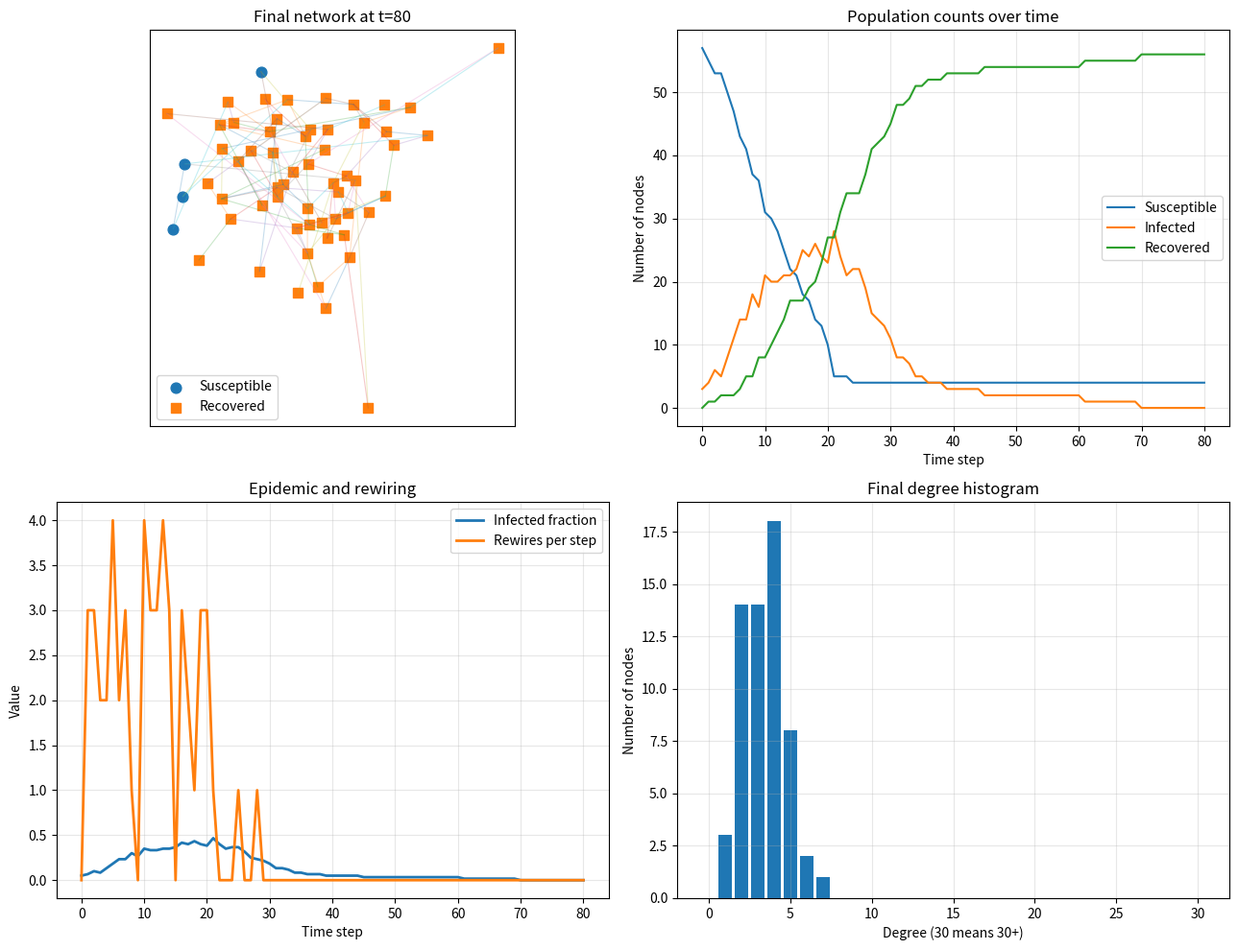

The script that saved this image:
"""
Visual Demo of the Original-Style Simulator

This script provides a visual and interactive demonstration of one replicate of
the adaptive-network SIR model. Unlike the fast inference simulator, it stores
full state and edge history so that the epidemic and network evolution can be
inspected directly through static plots and animation.

Main steps
----------
1. Simulate one epidemic replicate under the original three-phase update logic:
   infection, recovery, and rewiring.
2. Store node states, edge sets, and summary statistics at each time step.
3. Construct a simple force-directed network layout for visualisation.
4. Display either a static summary or a frame-by-frame animation of the
   epidemic and the evolving contact network.
5. Report final counts, peak infection, total rewires, and the final degree
   histogram.

This script is intended as a diagnostic and explanatory tool: it makes the
model dynamics visible and helps validate that the simulated epidemic and
rewiring behaviour are consistent with the intended process.
"""

import numpy as np
import matplotlib.pyplot as plt
from matplotlib.animation import FuncAnimation

# ============================================================
# ORIGINAL-STYLE SIMULATOR + VISUALIZATION
# ============================================================

def simulate_with_history(
    beta=0.25,
    gamma=0.08,
    rho=0.20,
    N=60,
    p_edge=0.06,
    n_infected0=3,
    T=80,
    rng=None,
    verbose=False,
):
    """
    Run one replicate of the adaptive-network SIR model and store
    enough history to visualize it nicely later.

    Model logic matches the original version:
      Phase 1: infection
      Phase 2: recovery
      Phase 3: rewiring

    Parameters
    ----------
    beta : float in [0,1]
        Per-edge infection probability per time step.
    gamma : float in [0,1]
        Recovery probability per infected node per time step.
    rho : float in [0,1]
        Rewiring probability per S-I edge per time step.
    N : int
        Number of nodes.
    p_edge : float
        Initial Erdos-Renyi edge probability.
    n_infected0 : int
        Number of initially infected nodes.
    T : int
        Number of time steps.
    rng : np.random.Generator or None
        Random number generator.
    verbose : bool
        If True, print a readable summary each time step.

    Returns
    -------
    result : dict
        Contains time series, graph history, and node state history.
    """
    if rng is None:
        rng = np.random.default_rng()

    # ------------------------------------------------------------
    # Build the initial Erdos-Renyi graph using adjacency-list sets
    # ------------------------------------------------------------
    neighbors = [set() for _ in range(N)]
    for i in range(N):
        for j in range(i + 1, N):
            if rng.random() < p_edge:
                neighbors[i].add(j)
                neighbors[j].add(i)

    # ------------------------------------------------------------
    # States: 0=S, 1=I, 2=R
    # ------------------------------------------------------------
    state = np.zeros(N, dtype=np.int8)
    initial_infected = rng.choice(N, size=n_infected0, replace=False)
    state[initial_infected] = 1

    infected_fraction = np.zeros(T + 1)
    rewire_counts = np.zeros(T + 1, dtype=np.int64)

    # Extra diagnostics for user visibility
    susceptible_counts = np.zeros(T + 1, dtype=np.int64)
    infected_counts = np.zeros(T + 1, dtype=np.int64)
    recovered_counts = np.zeros(T + 1, dtype=np.int64)
    new_infection_counts = np.zeros(T + 1, dtype=np.int64)
    recovery_counts = np.zeros(T + 1, dtype=np.int64)

    # Store history for visualization
    state_history = [state.copy()]
    edge_history = [extract_edges(neighbors)]

    infected_fraction[0] = np.sum(state == 1) / N
    susceptible_counts[0] = np.sum(state == 0)
    infected_counts[0] = np.sum(state == 1)
    recovered_counts[0] = np.sum(state == 2)

    if verbose:
        print("=" * 72)
        print("Adaptive-network SIR simulation")
        print(f"N={N}, p_edge={p_edge}, T={T}")
        print(f"beta={beta}, gamma={gamma}, rho={rho}")
        print(f"Initial infected nodes: {sorted(initial_infected.tolist())}")
        print(f"t=0 | S={susceptible_counts[0]:3d}  I={infected_counts[0]:3d}  "
              f"R={recovered_counts[0]:3d}  infected_fraction={infected_fraction[0]:.3f}")
        print("=" * 72)

    # ------------------------------------------------------------
    # Main simulation loop
    # ------------------------------------------------------------
    for t in range(1, T + 1):
        # -------------------------
        # Phase 1: infection
        # -------------------------
        new_infections = set()
        infected_nodes = np.where(state == 1)[0]

        for i in infected_nodes:
            for j in neighbors[i]:
                if state[j] == 0:
                    if rng.random() < beta:
                        new_infections.add(j)

        for j in new_infections:
            state[j] = 1

        # -------------------------
        # Phase 2: recovery
        # -------------------------
        recoveries_this_step = 0
        infected_nodes = np.where(state == 1)[0]
        for i in infected_nodes:
            if rng.random() < gamma:
                state[i] = 2
                recoveries_this_step += 1

        # -------------------------
        # Phase 3: rewiring
        # -------------------------
        rewire_count = 0
        si_edges = []

        for i in range(N):
            if state[i] == 0:
                for j in neighbors[i]:
                    if state[j] == 1:
                        si_edges.append((i, j))

        for s_node, i_node in si_edges:
            if rng.random() < rho:
                if i_node not in neighbors[s_node]:
                    continue

                neighbors[s_node].discard(i_node)
                neighbors[i_node].discard(s_node)

                candidates = []
                for k in range(N):
                    if k != s_node and k not in neighbors[s_node]:
                        candidates.append(k)

                if candidates:
                    new_partner = rng.choice(candidates)
                    neighbors[s_node].add(new_partner)
                    neighbors[new_partner].add(s_node)
                    rewire_count += 1

        # -------------------------
        # Record stats
        # -------------------------
        infected_fraction[t] = np.sum(state == 1) / N
        rewire_counts[t] = rewire_count
        susceptible_counts[t] = np.sum(state == 0)
        infected_counts[t] = np.sum(state == 1)
        recovered_counts[t] = np.sum(state == 2)
        new_infection_counts[t] = len(new_infections)
        recovery_counts[t] = recoveries_this_step

        state_history.append(state.copy())
        edge_history.append(extract_edges(neighbors))

        if verbose:
            print(
                f"t={t:2d} | "
                f"S={susceptible_counts[t]:3d}  "
                f"I={infected_counts[t]:3d}  "
                f"R={recovered_counts[t]:3d}  "
                f"new_inf={new_infection_counts[t]:3d}  "
                f"recov={recovery_counts[t]:3d}  "
                f"rewires={rewire_counts[t]:3d}  "
                f"infected_fraction={infected_fraction[t]:.3f}"
            )

    # ------------------------------------------------------------
    # Final degree histogram
    # ------------------------------------------------------------
    degree_histogram = np.zeros(31, dtype=np.int64)
    for i in range(N):
        deg = min(len(neighbors[i]), 30)
        degree_histogram[deg] += 1

    return {
        "params": {
            "beta": beta,
            "gamma": gamma,
            "rho": rho,
            "N": N,
            "p_edge": p_edge,
            "n_infected0": n_infected0,
            "T": T,
        },
        "infected_fraction": infected_fraction,
        "rewire_counts": rewire_counts,
        "susceptible_counts": susceptible_counts,
        "infected_counts": infected_counts,
        "recovered_counts": recovered_counts,
        "new_infection_counts": new_infection_counts,
        "recovery_counts": recovery_counts,
        "degree_histogram": degree_histogram,
        "state_history": state_history,
        "edge_history": edge_history,
    }


def extract_edges(neighbors):
    """Return undirected edge list as list of (i, j) with i < j."""
    edges = []
    for i, nbrs in enumerate(neighbors):
        for j in nbrs:
            if i < j:
                edges.append((i, j))
    return edges


def spring_layout_simple(N, edges, rng=None, iterations=100, k=None):
    """
    Simple force-directed layout for prettier network plots.
    No external libraries needed.
    """
    if rng is None:
        rng = np.random.default_rng(0)

    pos = rng.random((N, 2)) - 0.5

    if k is None:
        k = 1.0 / np.sqrt(max(N, 1))

    for _ in range(iterations):
        disp = np.zeros((N, 2), dtype=float)

        # Repulsion
        for i in range(N):
            for j in range(i + 1, N):
                delta = pos[i] - pos[j]
                dist = np.linalg.norm(delta) + 1e-6
                force = (k * k) / dist
                direction = delta / dist
                disp[i] += direction * force
                disp[j] -= direction * force

        # Attraction
        for i, j in edges:
            delta = pos[i] - pos[j]
            dist = np.linalg.norm(delta) + 1e-6
            force = (dist * dist) / k
            direction = delta / dist
            disp[i] -= direction * force
            disp[j] += direction * force

        pos += 0.01 * disp
        pos = np.clip(pos, -1.5, 1.5)

    return pos


def draw_frame(ax_net, ax_ts, result, pos, t, show_legend=True):
    """
    Draw one frame:
      - left: network at time t
      - right: time series up to t
    """
    state = result["state_history"][t]
    edges = result["edge_history"][t]
    infected_fraction = result["infected_fraction"]
    rewire_counts = result["rewire_counts"]
    S = result["susceptible_counts"]
    I = result["infected_counts"]
    R = result["recovered_counts"]
    params = result["params"]

    ax_net.clear()
    ax_ts.clear()

    # -------------------------
    # Network plot
    # -------------------------
    for i, j in edges:
        ax_net.plot(
            [pos[i, 0], pos[j, 0]],
            [pos[i, 1], pos[j, 1]],
            linewidth=0.8,
            alpha=0.25,
        )

    susceptible = np.where(state == 0)[0]
    infected = np.where(state == 1)[0]
    recovered = np.where(state == 2)[0]

    if len(susceptible) > 0:
        ax_net.scatter(
            pos[susceptible, 0], pos[susceptible, 1],
            s=60, label="Susceptible", alpha=0.95
        )
    if len(infected) > 0:
        ax_net.scatter(
            pos[infected, 0], pos[infected, 1],
            s=80, label="Infected", alpha=0.95, marker="o"
        )
    if len(recovered) > 0:
        ax_net.scatter(
            pos[recovered, 0], pos[recovered, 1],
            s=60, label="Recovered", alpha=0.95, marker="s"
        )

    ax_net.set_title(
        f"Adaptive-network SIR\n"
        f"t={t} | S={S[t]}  I={I[t]}  R={R[t]}  rewires={rewire_counts[t]}"
    )
    ax_net.set_xticks([])
    ax_net.set_yticks([])
    ax_net.set_aspect("equal")

    if show_legend:
        ax_net.legend(loc="upper right", frameon=True)

    subtitle = (
        f"beta={params['beta']}, gamma={params['gamma']}, rho={params['rho']}\n"
        f"N={params['N']}, p_edge={params['p_edge']}, initial infected={params['n_infected0']}"
    )
    ax_net.text(
        0.02, 0.02, subtitle,
        transform=ax_net.transAxes,
        fontsize=9,
        va="bottom",
        ha="left",
        bbox=dict(boxstyle="round", facecolor="white", alpha=0.8)
    )

    # -------------------------
    # Time series panel
    # -------------------------
    times = np.arange(len(infected_fraction))
    ax_ts.plot(times[:t + 1], infected_fraction[:t + 1], linewidth=2, label="Infected fraction")
    ax_ts.plot(times[:t + 1], rewire_counts[:t + 1] / max(1, params["N"]), linewidth=2,
               label="Rewires per step / N")
    ax_ts.set_xlim(0, params["T"])
    ax_ts.set_ylim(0, max(1.0, np.max(rewire_counts / max(1, params["N"])) + 0.05))
    ax_ts.set_title("Epidemic and rewiring over time")
    ax_ts.set_xlabel("Time step")
    ax_ts.set_ylabel("Value")
    ax_ts.grid(True, alpha=0.3)
    ax_ts.legend(frameon=True)


def animate_simulation(
    result,
    layout_seed=0,
    interval=400,
    figsize=(13, 6),
    repeat=False,
):
    """
    Animate the stored simulation history.
    """
    N = result["params"]["N"]
    initial_edges = result["edge_history"][0]
    pos = spring_layout_simple(N, initial_edges, rng=np.random.default_rng(layout_seed))

    fig, (ax_net, ax_ts) = plt.subplots(1, 2, figsize=figsize)

    def update(frame):
        draw_frame(ax_net, ax_ts, result, pos, frame)

    anim = FuncAnimation(
        fig,
        update,
        frames=len(result["state_history"]),
        interval=interval,
        repeat=repeat,
    )
    plt.tight_layout()
    plt.show()
    return anim


def plot_summary(result, layout_seed=0, figsize=(13, 10)):
    """
    Static summary:
      1. final network
      2. S/I/R counts over time
      3. infected fraction + rewires
      4. final degree histogram
    """
    N = result["params"]["N"]
    final_t = result["params"]["T"]
    final_edges = result["edge_history"][-1]
    pos = spring_layout_simple(N, result["edge_history"][0], rng=np.random.default_rng(layout_seed))

    fig, axes = plt.subplots(2, 2, figsize=figsize)
    ax_net, ax_counts, ax_frac, ax_deg = axes.flatten()

    # Final network
    state = result["state_history"][-1]
    for i, j in final_edges:
        ax_net.plot([pos[i, 0], pos[j, 0]], [pos[i, 1], pos[j, 1]], linewidth=0.8, alpha=0.25)

    susceptible = np.where(state == 0)[0]
    infected = np.where(state == 1)[0]
    recovered = np.where(state == 2)[0]

    if len(susceptible) > 0:
        ax_net.scatter(pos[susceptible, 0], pos[susceptible, 1], s=60, label="Susceptible")
    if len(infected) > 0:
        ax_net.scatter(pos[infected, 0], pos[infected, 1], s=80, label="Infected")
    if len(recovered) > 0:
        ax_net.scatter(pos[recovered, 0], pos[recovered, 1], s=60, marker="s", label="Recovered")

    ax_net.set_title(f"Final network at t={final_t}")
    ax_net.set_xticks([])
    ax_net.set_yticks([])
    ax_net.set_aspect("equal")
    ax_net.legend(frameon=True)

    # S/I/R counts
    t = np.arange(final_t + 1)
    ax_counts.plot(t, result["susceptible_counts"], label="Susceptible")
    ax_counts.plot(t, result["infected_counts"], label="Infected")
    ax_counts.plot(t, result["recovered_counts"], label="Recovered")
    ax_counts.set_title("Population counts over time")
    ax_counts.set_xlabel("Time step")
    ax_counts.set_ylabel("Number of nodes")
    ax_counts.grid(True, alpha=0.3)
    ax_counts.legend(frameon=True)

    # Infected fraction + rewires
    ax_frac.plot(t, result["infected_fraction"], linewidth=2, label="Infected fraction")
    ax_frac.plot(t, result["rewire_counts"], linewidth=2, label="Rewires per step")
    ax_frac.set_title("Epidemic and rewiring")
    ax_frac.set_xlabel("Time step")
    ax_frac.set_ylabel("Value")
    ax_frac.grid(True, alpha=0.3)
    ax_frac.legend(frameon=True)

    # Degree histogram
    deg = result["degree_histogram"]
    ax_deg.bar(np.arange(len(deg)), deg)
    ax_deg.set_title("Final degree histogram")
    ax_deg.set_xlabel("Degree (30 means 30+)")
    ax_deg.set_ylabel("Number of nodes")
    ax_deg.grid(True, alpha=0.3)

    plt.tight_layout()
    plt.show()


def run_demo(
    beta=0.25,
    gamma=0.08,
    rho=0.20,
    N=60,
    p_edge=0.06,
    n_infected0=3,
    T=80,
    seed=7,
    verbose=True,
    animate=True,
    show_summary=True,
    interval=350,
):
    """
    Convenience function with lots of visible output.
    """
    rng = np.random.default_rng(seed)

    result = simulate_with_history(
        beta=beta,
        gamma=gamma,
        rho=rho,
        N=N,
        p_edge=p_edge,
        n_infected0=n_infected0,
        T=T,
        rng=rng,
        verbose=verbose,
    )

    print("\nFinal summary")
    print("-" * 72)
    print(f"Final susceptible count : {result['susceptible_counts'][-1]}")
    print(f"Final infected count    : {result['infected_counts'][-1]}")
    print(f"Final recovered count   : {result['recovered_counts'][-1]}")
    print(f"Peak infected count     : {np.max(result['infected_counts'])}")
    print(f"Peak infected fraction  : {np.max(result['infected_fraction']):.3f}")
    print(f"Total rewires           : {np.sum(result['rewire_counts'])}")
    print("-" * 72)

    if show_summary:
        plot_summary(result)

    if animate:
        animate_simulation(result, interval=interval)

    return result


# ============================================================
# DEFAULT COMMAND
# ============================================================
if __name__ == "__main__":
    run_demo()
